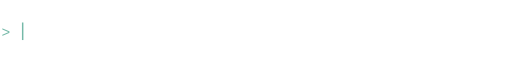
t = 0.00 s
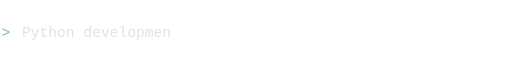
t = 1.53 s
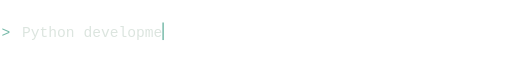
t = 3.33 s
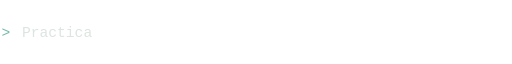
t = 4.98 s
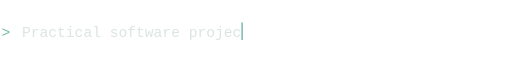
t = 6.49 s
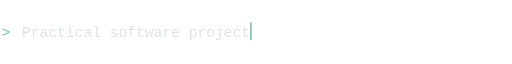
t = 8.37 s

The animated SVG that drew these frames (rendered in a browser with its animation timeline set to each time). Animation: 16 SMIL elements (animate=16); frames cover the first 8.37 s, repeats indefinitely.

<svg xmlns="http://www.w3.org/2000/svg" viewBox="0 0 700 44" width="700" height="44" role="img" aria-label="Python development. Practical software projects. Backend engineering. Growing towards AI engineering.">
<text x="2" y="29" font-family="Consolas,'SFMono-Regular','Courier New',monospace" font-size="20" fill="#75B9A8">&gt;</text>
<g opacity="1">
<animate attributeName="opacity" calcMode="discrete" dur="19.95s" repeatCount="indefinite" keyTimes="0;0;0.2005" values="0;1;0"/>
<clipPath id="c0"><rect x="30" y="0" width="216.0" height="44"><animate attributeName="width" calcMode="discrete" dur="19.95s" repeatCount="indefinite" keyTimes="0;0.0043;0.0085;0.0128;0.017;0.0213;0.0256;0.0298;0.0341;0.0383;0.0426;0.0469;0.0511;0.0554;0.0596;0.0639;0.0682;0.0724;0.0767;0.1639;0.1659;0.1679;0.1699;0.1719;0.1739;0.1759;0.1779;0.1799;0.182;0.184;0.186;0.188;0.19;0.192;0.194;0.196;0.198" values="0;12;24;36;48;60;72;84;96;108;120;132;144;156;168;180;192;204;216;204;192;180;168;156;144;132;120;108;96;84;72;60;48;36;24;12;0"/></rect></clipPath>
<text x="30" y="29" font-family="Consolas,'SFMono-Regular','Courier New',monospace" font-size="20" fill="#DCE5DF" textLength="216.0" lengthAdjust="spacingAndGlyphs" clip-path="url(#c0)" xml:space="preserve">Python development</text>
<rect x="246.0" y="9" width="2" height="24" fill="#75B9A8"><animate attributeName="x" calcMode="discrete" dur="19.95s" repeatCount="indefinite" keyTimes="0;0.0043;0.0085;0.0128;0.017;0.0213;0.0256;0.0298;0.0341;0.0383;0.0426;0.0469;0.0511;0.0554;0.0596;0.0639;0.0682;0.0724;0.0767;0.1639;0.1659;0.1679;0.1699;0.1719;0.1739;0.1759;0.1779;0.1799;0.182;0.184;0.186;0.188;0.19;0.192;0.194;0.196;0.198" values="30;42;54;66;78;90;102;114;126;138;150;162;174;186;198;210;222;234;246;234;222;210;198;186;174;162;150;138;126;114;102;90;78;66;54;42;30"/><animate attributeName="opacity" calcMode="discrete" dur="1s" repeatCount="indefinite" values="1;0" keyTimes="0;.5"/></rect>
</g>
<g opacity="0">
<animate attributeName="opacity" calcMode="discrete" dur="19.95s" repeatCount="indefinite" keyTimes="0;0.2155;0.4724" values="0;1;0"/>
<clipPath id="c1"><rect x="30" y="0" width="0" height="44"><animate attributeName="width" calcMode="discrete" dur="19.95s" repeatCount="indefinite" keyTimes="0;0.2198;0.2241;0.2283;0.2326;0.2368;0.2411;0.2454;0.2496;0.2539;0.2581;0.2624;0.2667;0.2709;0.2752;0.2794;0.2837;0.288;0.2922;0.2965;0.3008;0.305;0.3093;0.3135;0.3178;0.3221;0.3263;0.3306;0.4178;0.4198;0.4218;0.4238;0.4258;0.4278;0.4298;0.4318;0.4338;0.4358;0.4378;0.4398;0.4419;0.4439;0.4459;0.4479;0.4499;0.4519;0.4539;0.4559;0.4579;0.4599;0.4619;0.4639;0.4659;0.4679;0.4699" values="0;12;24;36;48;60;72;84;96;108;120;132;144;156;168;180;192;204;216;228;240;252;264;276;288;300;312;324;312;300;288;276;264;252;240;228;216;204;192;180;168;156;144;132;120;108;96;84;72;60;48;36;24;12;0"/></rect></clipPath>
<text x="30" y="29" font-family="Consolas,'SFMono-Regular','Courier New',monospace" font-size="20" fill="#DCE5DF" textLength="324.0" lengthAdjust="spacingAndGlyphs" clip-path="url(#c1)" xml:space="preserve">Practical software projects</text>
<rect x="30" y="9" width="2" height="24" fill="#75B9A8"><animate attributeName="x" calcMode="discrete" dur="19.95s" repeatCount="indefinite" keyTimes="0;0.2198;0.2241;0.2283;0.2326;0.2368;0.2411;0.2454;0.2496;0.2539;0.2581;0.2624;0.2667;0.2709;0.2752;0.2794;0.2837;0.288;0.2922;0.2965;0.3008;0.305;0.3093;0.3135;0.3178;0.3221;0.3263;0.3306;0.4178;0.4198;0.4218;0.4238;0.4258;0.4278;0.4298;0.4318;0.4338;0.4358;0.4378;0.4398;0.4419;0.4439;0.4459;0.4479;0.4499;0.4519;0.4539;0.4559;0.4579;0.4599;0.4619;0.4639;0.4659;0.4679;0.4699" values="30;42;54;66;78;90;102;114;126;138;150;162;174;186;198;210;222;234;246;258;270;282;294;306;318;330;342;354;342;330;318;306;294;282;270;258;246;234;222;210;198;186;174;162;150;138;126;114;102;90;78;66;54;42;30"/><animate attributeName="opacity" calcMode="discrete" dur="1s" repeatCount="indefinite" values="1;0" keyTimes="0;.5"/></rect>
</g>
<g opacity="0">
<animate attributeName="opacity" calcMode="discrete" dur="19.95s" repeatCount="indefinite" keyTimes="0;0.4875;0.6942" values="0;1;0"/>
<clipPath id="c2"><rect x="30" y="0" width="0" height="44"><animate attributeName="width" calcMode="discrete" dur="19.95s" repeatCount="indefinite" keyTimes="0;0.4917;0.496;0.5003;0.5045;0.5088;0.513;0.5173;0.5216;0.5258;0.5301;0.5343;0.5386;0.5429;0.5471;0.5514;0.5556;0.5599;0.5642;0.5684;0.6556;0.6576;0.6596;0.6617;0.6637;0.6657;0.6677;0.6697;0.6717;0.6737;0.6757;0.6777;0.6797;0.6817;0.6837;0.6857;0.6877;0.6897;0.6917" values="0;12;24;36;48;60;72;84;96;108;120;132;144;156;168;180;192;204;216;228;216;204;192;180;168;156;144;132;120;108;96;84;72;60;48;36;24;12;0"/></rect></clipPath>
<text x="30" y="29" font-family="Consolas,'SFMono-Regular','Courier New',monospace" font-size="20" fill="#DCE5DF" textLength="228.0" lengthAdjust="spacingAndGlyphs" clip-path="url(#c2)" xml:space="preserve">Backend engineering</text>
<rect x="30" y="9" width="2" height="24" fill="#75B9A8"><animate attributeName="x" calcMode="discrete" dur="19.95s" repeatCount="indefinite" keyTimes="0;0.4917;0.496;0.5003;0.5045;0.5088;0.513;0.5173;0.5216;0.5258;0.5301;0.5343;0.5386;0.5429;0.5471;0.5514;0.5556;0.5599;0.5642;0.5684;0.6556;0.6576;0.6596;0.6617;0.6637;0.6657;0.6677;0.6697;0.6717;0.6737;0.6757;0.6777;0.6797;0.6817;0.6837;0.6857;0.6877;0.6897;0.6917" values="30;42;54;66;78;90;102;114;126;138;150;162;174;186;198;210;222;234;246;258;246;234;222;210;198;186;174;162;150;138;126;114;102;90;78;66;54;42;30"/><animate attributeName="opacity" calcMode="discrete" dur="1s" repeatCount="indefinite" values="1;0" keyTimes="0;.5"/></rect>
</g>
<g opacity="0">
<animate attributeName="opacity" calcMode="discrete" dur="19.95s" repeatCount="indefinite" keyTimes="0;0.7093;0.985" values="0;1;0"/>
<clipPath id="c3"><rect x="30" y="0" width="0" height="44"><animate attributeName="width" calcMode="discrete" dur="19.95s" repeatCount="indefinite" keyTimes="0;0.7135;0.7178;0.7221;0.7263;0.7306;0.7348;0.7391;0.7434;0.7476;0.7519;0.7561;0.7604;0.7647;0.7689;0.7732;0.7774;0.7817;0.786;0.7902;0.7945;0.7987;0.803;0.8073;0.8115;0.8158;0.8201;0.8243;0.8286;0.8328;0.8371;0.9243;0.9263;0.9283;0.9303;0.9323;0.9343;0.9363;0.9383;0.9404;0.9424;0.9444;0.9464;0.9484;0.9504;0.9524;0.9544;0.9564;0.9584;0.9604;0.9624;0.9644;0.9664;0.9684;0.9704;0.9724;0.9744;0.9764;0.9784;0.9805;0.9825" values="0;12;24;36;48;60;72;84;96;108;120;132;144;156;168;180;192;204;216;228;240;252;264;276;288;300;312;324;336;348;360;348;336;324;312;300;288;276;264;252;240;228;216;204;192;180;168;156;144;132;120;108;96;84;72;60;48;36;24;12;0"/></rect></clipPath>
<text x="30" y="29" font-family="Consolas,'SFMono-Regular','Courier New',monospace" font-size="20" fill="#DCE5DF" textLength="360.0" lengthAdjust="spacingAndGlyphs" clip-path="url(#c3)" xml:space="preserve">Growing towards AI engineering</text>
<rect x="30" y="9" width="2" height="24" fill="#75B9A8"><animate attributeName="x" calcMode="discrete" dur="19.95s" repeatCount="indefinite" keyTimes="0;0.7135;0.7178;0.7221;0.7263;0.7306;0.7348;0.7391;0.7434;0.7476;0.7519;0.7561;0.7604;0.7647;0.7689;0.7732;0.7774;0.7817;0.786;0.7902;0.7945;0.7987;0.803;0.8073;0.8115;0.8158;0.8201;0.8243;0.8286;0.8328;0.8371;0.9243;0.9263;0.9283;0.9303;0.9323;0.9343;0.9363;0.9383;0.9404;0.9424;0.9444;0.9464;0.9484;0.9504;0.9524;0.9544;0.9564;0.9584;0.9604;0.9624;0.9644;0.9664;0.9684;0.9704;0.9724;0.9744;0.9764;0.9784;0.9805;0.9825" values="30;42;54;66;78;90;102;114;126;138;150;162;174;186;198;210;222;234;246;258;270;282;294;306;318;330;342;354;366;378;390;378;366;354;342;330;318;306;294;282;270;258;246;234;222;210;198;186;174;162;150;138;126;114;102;90;78;66;54;42;30"/><animate attributeName="opacity" calcMode="discrete" dur="1s" repeatCount="indefinite" values="1;0" keyTimes="0;.5"/></rect>
</g>
</svg>
